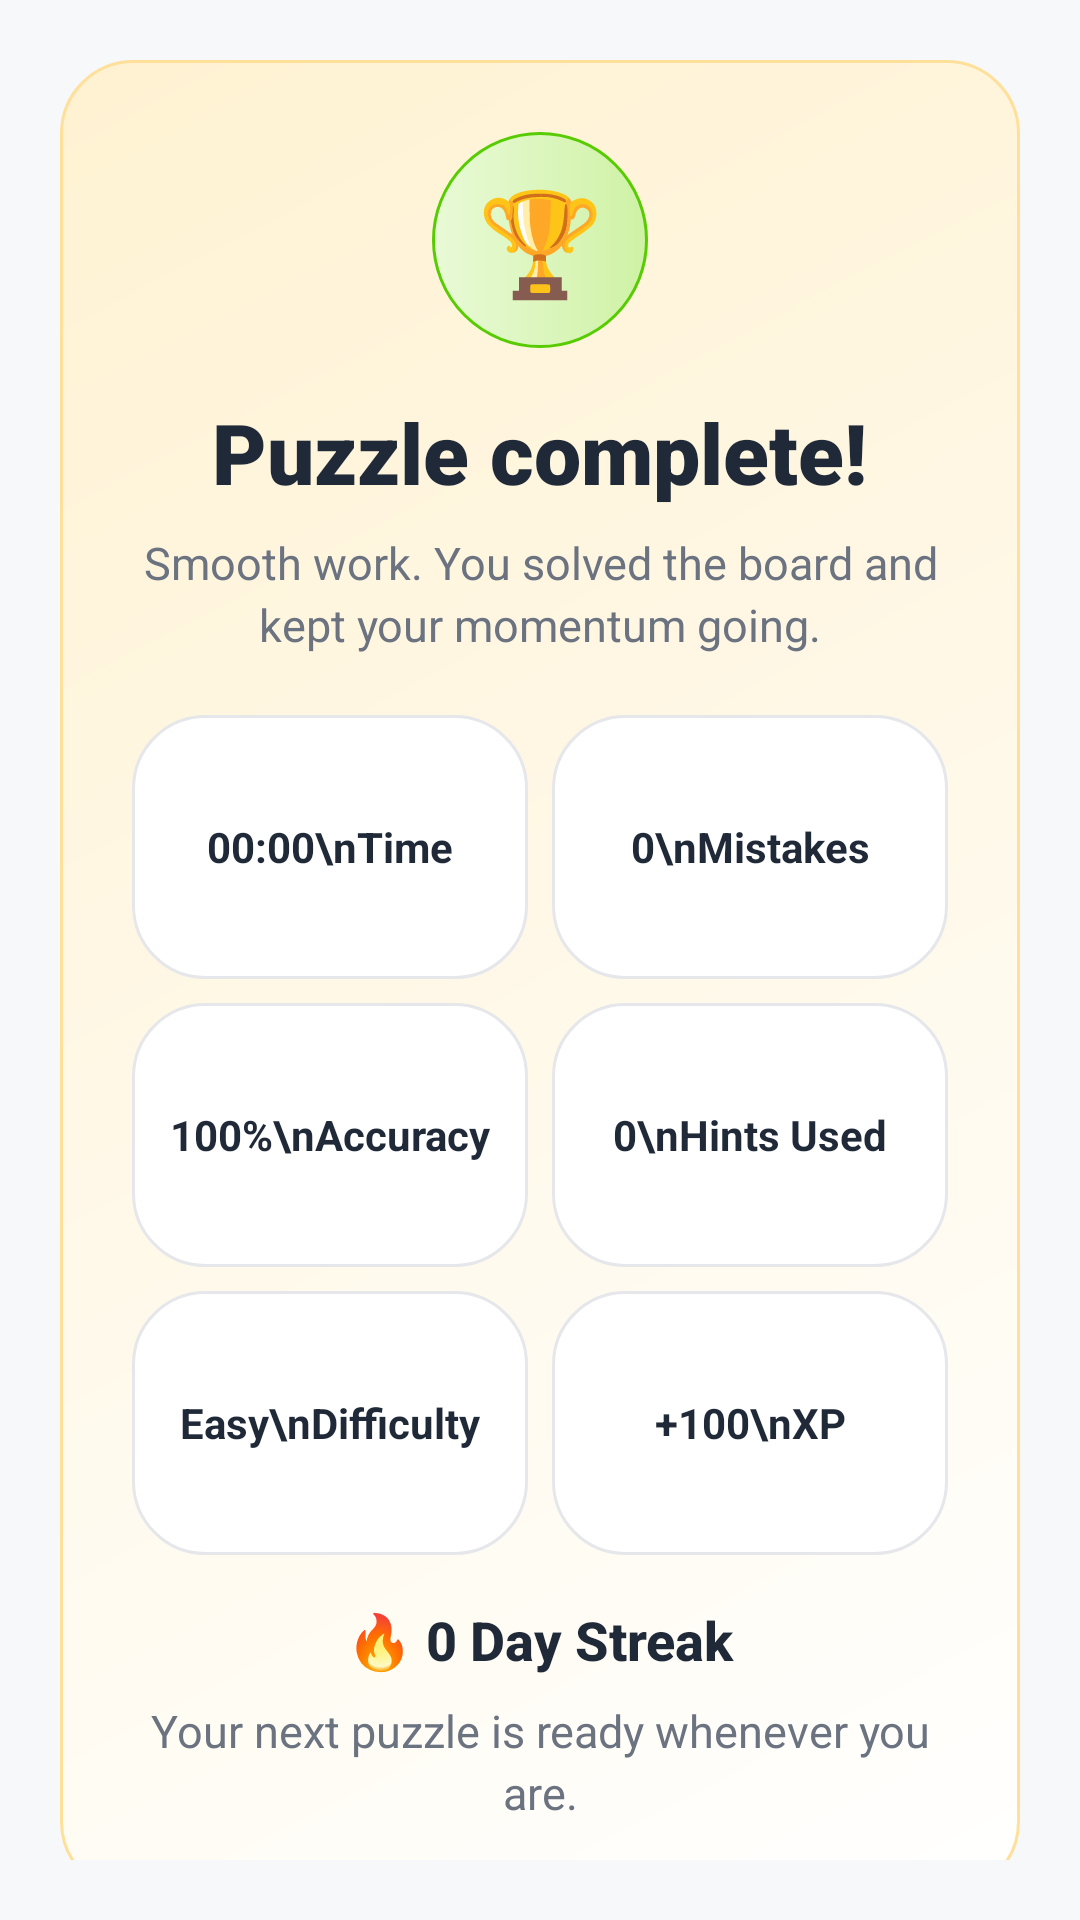

Layout XML and referenced resources for this Android screen:
<!-- AndroidManifest.xml: application theme Theme.Sudoku -->
<!-- res/layout/activity_completed.xml -->
<?xml version="1.0" encoding="utf-8"?>
<androidx.core.widget.NestedScrollView xmlns:android="http://schemas.android.com/apk/res/android"
    android:layout_width="match_parent"
    android:layout_height="match_parent"
    android:background="@color/bg_base"
    android:fillViewport="true"
    android:padding="20dp">

    <LinearLayout
        android:layout_width="match_parent"
        android:layout_height="wrap_content"
        android:gravity="center_horizontal"
        android:orientation="vertical">

        <LinearLayout
            android:layout_width="match_parent"
            android:layout_height="wrap_content"
            android:background="@drawable/bg_reward_card_soft"
            android:gravity="center_horizontal"
            android:orientation="vertical"
            android:padding="24dp">

            <TextView
                android:id="@+id/tv_trophy"
                android:layout_width="72dp"
                android:layout_height="72dp"
                android:background="@drawable/achievement_badge"
                android:gravity="center"
                android:text="🏆"
                android:textSize="34sp" />

            <TextView
                style="@style/TextAppearance.Neo.Title"
                android:layout_width="wrap_content"
                android:layout_height="wrap_content"
                android:layout_marginTop="16dp"
                android:text="@string/completed_title" />

            <TextView
                style="@style/TextAppearance.Neo.Body"
                android:layout_width="wrap_content"
                android:layout_height="wrap_content"
                android:layout_marginTop="8dp"
                android:gravity="center"
                android:text="@string/completed_body" />

            <GridLayout
                android:layout_width="match_parent"
                android:layout_height="wrap_content"
                android:layout_marginTop="20dp"
                android:columnCount="2">

                <TextView
                    android:id="@+id/tv_completed_time"
                    android:layout_width="0dp"
                    android:layout_height="88dp"
                    android:layout_columnWeight="1"
                    android:layout_marginEnd="8dp"
                    android:layout_marginBottom="8dp"
                    android:background="@drawable/bg_surface_card"
                    android:gravity="center"
                    android:text="00:00\nTime"
                    android:textColor="@color/text_primary"
                    android:textStyle="bold" />

                <TextView
                    android:id="@+id/tv_completed_mistakes"
                    android:layout_width="0dp"
                    android:layout_height="88dp"
                    android:layout_columnWeight="1"
                    android:layout_marginBottom="8dp"
                    android:background="@drawable/bg_surface_card"
                    android:gravity="center"
                    android:text="0\nMistakes"
                    android:textColor="@color/text_primary"
                    android:textStyle="bold" />

                <TextView
                    android:id="@+id/tv_completed_accuracy"
                    android:layout_width="0dp"
                    android:layout_height="88dp"
                    android:layout_columnWeight="1"
                    android:layout_marginEnd="8dp"
                    android:background="@drawable/bg_surface_card"
                    android:gravity="center"
                    android:text="100%\nAccuracy"
                    android:textColor="@color/text_primary"
                    android:textStyle="bold" />

                <TextView
                    android:id="@+id/tv_completed_hints"
                    android:layout_width="0dp"
                    android:layout_height="88dp"
                    android:layout_columnWeight="1"
                    android:background="@drawable/bg_surface_card"
                    android:gravity="center"
                    android:text="0\nHints Used"
                    android:textColor="@color/text_primary"
                    android:textStyle="bold" />

                <TextView
                    android:id="@+id/tv_completed_difficulty"
                    android:layout_width="0dp"
                    android:layout_height="88dp"
                    android:layout_columnWeight="1"
                    android:layout_marginTop="8dp"
                    android:layout_marginEnd="8dp"
                    android:background="@drawable/bg_surface_card"
                    android:gravity="center"
                    android:text="Easy\nDifficulty"
                    android:textColor="@color/text_primary"
                    android:textStyle="bold" />

                <TextView
                    android:id="@+id/tv_completed_xp"
                    android:layout_width="0dp"
                    android:layout_height="88dp"
                    android:layout_columnWeight="1"
                    android:layout_marginTop="8dp"
                    android:background="@drawable/bg_surface_card"
                    android:gravity="center"
                    android:text="+100\nXP"
                    android:textColor="@color/text_primary"
                    android:textStyle="bold" />
            </GridLayout>

            <TextView
                android:id="@+id/tv_completed_streak"
                style="@style/TextAppearance.Neo.Heading"
                android:layout_width="wrap_content"
                android:layout_height="wrap_content"
                android:layout_marginTop="16dp"
                android:text="@string/completed_streak_default" />

            <TextView
                android:id="@+id/tv_completed_goal_progress"
                style="@style/TextAppearance.Neo.Body"
                android:layout_width="wrap_content"
                android:layout_height="wrap_content"
                android:layout_marginTop="8dp"
                android:gravity="center"
                android:text="@string/completed_goal_progress_default" />
        </LinearLayout>

        <Button
            android:id="@+id/btn_continue"
            style="@style/Button.Primary"
            android:layout_width="match_parent"
            android:layout_height="56dp"
            android:layout_marginTop="20dp"
            android:text="@string/completed_play_again" />

        <Button
            android:id="@+id/btn_next_puzzle"
            style="@style/Button.Secondary"
            android:layout_width="match_parent"
            android:layout_height="56dp"
            android:layout_marginTop="8dp"
            android:text="@string/completed_next_puzzle" />

        <Button
            android:id="@+id/btn_back_home"
            style="@style/Button.Secondary"
            android:layout_width="match_parent"
            android:layout_height="56dp"
            android:layout_marginTop="8dp"
            android:text="@string/completed_home" />
    </LinearLayout>
</androidx.core.widget.NestedScrollView>
<!-- resources referenced by this layout -->
<resources>
  <color name="bg_base">#F7F8FA</color>
  <color name="text_primary">#1F2937</color>
  <!-- drawable achievement_badge (drawable) -->
  <?xml version="1.0" encoding="utf-8"?>
  <shape xmlns:android="http://schemas.android.com/apk/res/android">
      <corners android:radius="999dp" />
      <gradient
          android:angle="0"
          android:startColor="#E9FAD7"
          android:endColor="#CFF2A5"
          android:type="linear" />
      <stroke android:width="1dp" android:color="@color/accent_primary" />
  </shape>
  <!-- drawable bg_reward_card_soft (drawable) -->
  <?xml version="1.0" encoding="utf-8"?>
  <shape xmlns:android="http://schemas.android.com/apk/res/android" android:shape="rectangle">
      <gradient android:angle="315" android:startColor="#FFF2D2" android:endColor="#FFFFFF" />
      <corners android:radius="24dp" />
      <stroke android:width="1dp" android:color="#FFE09B" />
  </shape>
  <!-- drawable bg_surface_card (drawable) -->
  <?xml version="1.0" encoding="utf-8"?>
  <shape xmlns:android="http://schemas.android.com/apk/res/android" android:shape="rectangle">
      <solid android:color="@color/bg_elevated" />
      <corners android:radius="24dp" />
      <stroke android:width="1dp" android:color="@color/divider" />
  </shape>
  <string name="completed_body">Smooth work. You solved the board and kept your momentum going.</string>
  <string name="completed_goal_progress_default">Your next puzzle is ready whenever you are.</string>
  <string name="completed_home">Home</string>
  <string name="completed_next_puzzle">Next Puzzle</string>
  <string name="completed_play_again">Play Again</string>
  <string name="completed_streak_default">🔥 0 Day Streak</string>
  <string name="completed_title">Puzzle complete!</string>
  <style name="TextAppearance.Neo.Body">
          <item name="android:textSize">15sp</item>
          <item name="android:textColor">@color/text_secondary</item>
          <item name="android:fontFamily">sans-serif</item>
          <item name="android:lineSpacingExtra">3dp</item>
      </style>
  <style name="TextAppearance.Neo.Heading">
          <item name="android:textSize">18sp</item>
          <item name="android:textColor">@color/text_primary</item>
          <item name="android:fontFamily">sans-serif-medium</item>
          <item name="android:textStyle">bold</item>
      </style>
  <style name="TextAppearance.Neo.Title">
          <item name="android:textSize">28sp</item>
          <item name="android:textColor">@color/text_primary</item>
          <item name="android:fontFamily">sans-serif-black</item>
          <item name="android:textStyle">bold</item>
      </style>
  <style name="Theme.Sudoku" parent="Base.Theme.Sudoku" />
  <color name="accent_primary">#58CC02</color>
  <color name="bg_elevated">#FFFFFF</color>
  <color name="divider">#E5E7EB</color>
  <dimen name="neo_button_height">56dp</dimen>
  <color name="text_on_accent">#FFFFFF</color>
  <dimen name="space_16">16dp</dimen>
  <color name="text_secondary">#6B7280</color>
  <dimen name="button_corner_radius">22dp</dimen>
  <color name="accent_primary_pressed">#46A302</color>
  <color name="text_disabled">#B6BDC8</color>
  <color name="accent_primary_glow">#7BEA26</color>
  <color name="board_shadow">#F0D8B9</color>
  <color name="number_pad_button_disabled">#F1EADF</color>
  <color name="chip_blue_soft">#E8F7FF</color>
  <color name="accent_secondary">#1CB0F6</color>
  <color name="chip_gold_soft">#FFF4D1</color>
  <color name="board_outline">#E4CFAE</color>
  <color name="accent_secondary_glow">#8DDCFF</color>
</resources>
